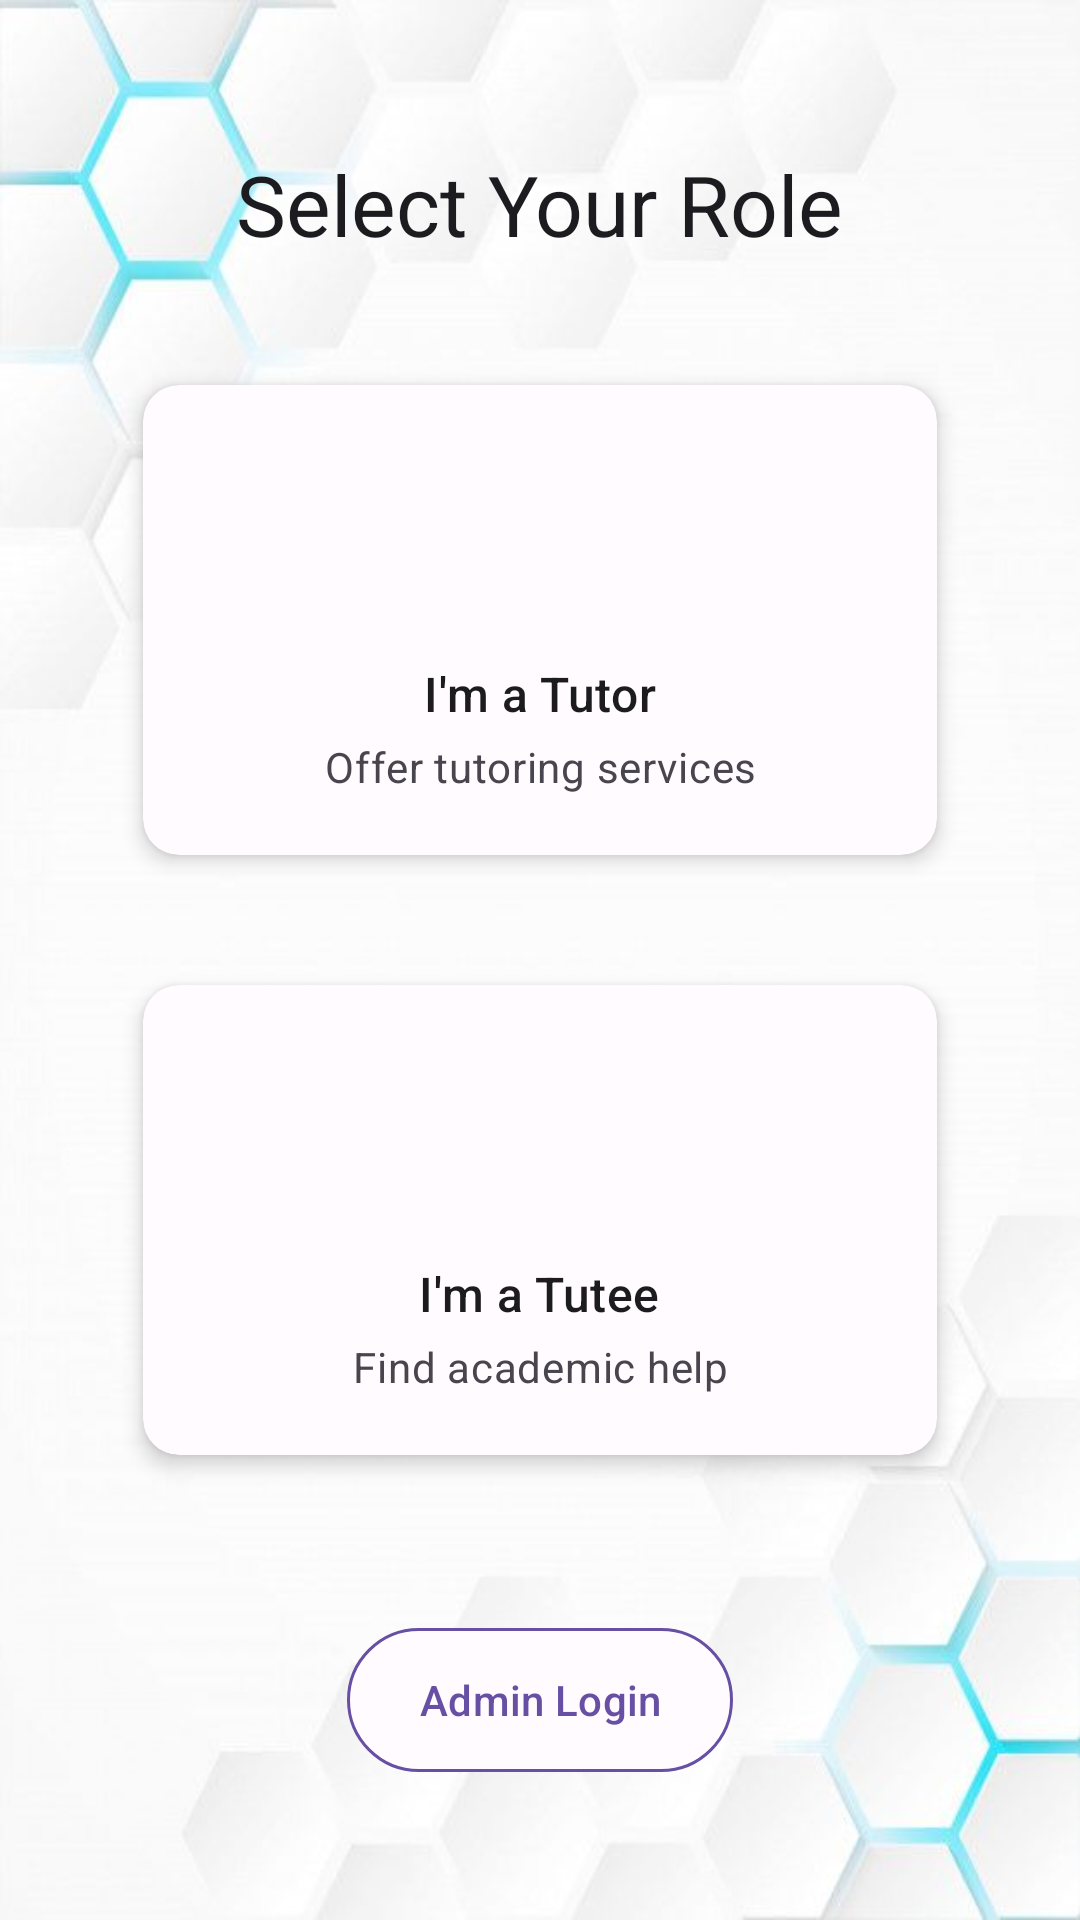

Reconstruct the res/layout file that produces this screen, plus the resources it refers to.
<!-- AndroidManifest.xml: application theme Theme.Peer2Peer -->
<!-- res/layout/activity_main.xml -->
<?xml version="1.0" encoding="utf-8"?>
<LinearLayout xmlns:android="http://schemas.android.com/apk/res/android"
    xmlns:app="http://schemas.android.com/apk/res-auto"
    xmlns:tools="http://schemas.android.com/tools"
    android:layout_width="match_parent"
    android:layout_height="match_parent"
    android:orientation="vertical"
    android:gravity="center"
    android:padding="16dp"
    tools:context=".MainActivity">
    <TextView
        android:layout_width="wrap_content"
        android:layout_height="wrap_content"
        android:text="Select Your Role"
        android:textAppearance="?attr/textAppearanceHeadlineMedium"
        android:textColor="?attr/colorOnSurface"
        android:layout_marginBottom="32dp"/>

    <androidx.cardview.widget.CardView
        android:id="@+id/card_tutor"
        android:layout_width="match_parent"
        android:layout_height="wrap_content"
        android:layout_marginStart="24dp"
        android:layout_marginEnd="24dp"
        android:layout_marginBottom="16dp"
        app:cardCornerRadius="12dp"
        app:cardElevation="4dp"
        app:cardBackgroundColor="?attr/colorSurface" app:cardUseCompatPadding="true"
        android:clickable="true"
        android:focusable="true"
        android:foreground="?android:attr/selectableItemBackground">

        <LinearLayout
            android:layout_width="match_parent"
            android:layout_height="wrap_content"
            android:orientation="vertical"
            android:padding="20dp"
            android:gravity="center_horizontal">

            <ImageView
                android:id="@+id/image_tutor"
                android:layout_width="60dp"
                android:layout_height="60dp"
                android:layout_marginBottom="12dp"
                app:srcCompat="@drawable/ic_tutor"
                app:tint="?attr/colorPrimary" />
            <TextView
                android:id="@+id/text_tutor_title"
                android:layout_width="wrap_content"
                android:layout_height="wrap_content"
                android:text="I'm a Tutor"
                android:textAppearance="?attr/textAppearanceTitleMedium"
                android:textColor="?attr/colorOnSurface"
                android:layout_marginBottom="4dp"/>
            <TextView
                android:id="@+id/text_tutor_desc"
                android:layout_width="wrap_content"
                android:layout_height="wrap_content"
                android:text="Offer tutoring services"
                android:gravity="center"
                android:textAppearance="?attr/textAppearanceBodyMedium"
                android:textColor="?attr/colorOnSurfaceVariant"/>
        </LinearLayout>
    </androidx.cardview.widget.CardView>

    <androidx.cardview.widget.CardView
        android:id="@+id/card_tutee"
        android:layout_width="match_parent"
        android:layout_height="wrap_content"
        android:layout_marginStart="24dp"
        android:layout_marginEnd="24dp"
        android:layout_marginTop="8dp"
        app:cardCornerRadius="12dp"
        app:cardElevation="4dp"
        app:cardBackgroundColor="?attr/colorSurface" app:cardUseCompatPadding="true"
        android:clickable="true"
        android:focusable="true"
        android:foreground="?android:attr/selectableItemBackground">

        <LinearLayout
            android:layout_width="match_parent"
            android:layout_height="wrap_content"
            android:orientation="vertical"
            android:padding="20dp"
            android:gravity="center_horizontal">

            <ImageView
                android:id="@+id/image_tutee"
                android:layout_width="60dp"
                android:layout_height="60dp"
                android:layout_marginBottom="12dp"
                app:srcCompat="@drawable/ic_tutee"
                app:tint="?attr/colorPrimary" />
            <TextView
                android:id="@+id/text_tutee_title"
                android:layout_width="wrap_content"
                android:layout_height="wrap_content"
                android:text="I'm a Tutee"
                android:textAppearance="?attr/textAppearanceTitleMedium"
                android:textColor="?attr/colorOnSurface"
                android:layout_marginBottom="4dp"/>
            <TextView
                android:id="@+id/text_tutee_desc"
                android:layout_width="wrap_content"
                android:layout_height="wrap_content"
                android:gravity="center"
                android:text="Find academic help"
                android:textAppearance="?attr/textAppearanceBodyMedium"
                android:textColor="?attr/colorOnSurfaceVariant"/>
        </LinearLayout>
    </androidx.cardview.widget.CardView>

    <TextView
        android:id="@+id/text_admin_login"
        android:layout_width="wrap_content"
        android:layout_height="wrap_content"
        android:layout_marginTop="48dp"
        android:layout_gravity="center_horizontal"
        android:text="Admin Login"
        android:textColor="?attr/colorPrimary"
        android:textAppearance="?attr/textAppearanceLabelLarge"
        android:paddingTop="12dp"
        android:paddingBottom="12dp"
        android:paddingStart="24dp"
        android:paddingEnd="24dp"
        android:minHeight="48dp"
        android:gravity="center"
        android:clickable="true"
        android:focusable="true"
        android:background="@drawable/admin_button_background" />
</LinearLayout>
<!-- resources referenced by this layout -->
<resources>
  <!-- drawable admin_button_background (drawable) -->
  <?xml version="1.0" encoding="utf-8"?>
  <shape xmlns:android="http://schemas.android.com/apk/res/android"
      android:shape="rectangle">
      <solid android:color="?attr/colorSurface" /> <corners android:radius="24dp" /> <stroke
      android:width="1dp"
      android:color="?attr/colorPrimary" /> </shape>
  <style name="Theme.Peer2Peer" parent="Base.Theme.Peer2Peer" />
  <color name="md_theme_primary">#6750A4</color>
  <color name="md_theme_onPrimary">#FFFFFF</color>
  <color name="md_theme_primaryContainer">#EADDFF</color>
  <color name="md_theme_onPrimaryContainer">#21005D</color>
  <color name="md_theme_secondary">#625B71</color>
  <color name="md_theme_onSecondary">#FFFFFF</color>
  <color name="md_theme_secondaryContainer">#E8DEF8</color>
  <color name="md_theme_onSecondaryContainer">#1D192B</color>
  <color name="md_theme_tertiary">#7D5260</color>
  <color name="md_theme_onTertiary">#FFFFFF</color>
  <color name="md_theme_tertiaryContainer">#FFD8E4</color>
  <color name="md_theme_onTertiaryContainer">#31111D</color>
  <color name="md_theme_error">#B3261E</color>
  <color name="md_theme_onError">#FFFFFF</color>
  <color name="md_theme_errorContainer">#F9DEDC</color>
  <color name="md_theme_onErrorContainer">#410E0B</color>
  <color name="md_theme_background">#FFFBFE</color>
  <color name="md_theme_onBackground">#1C1B1F</color>
  <color name="md_theme_surface">#FFFBFE</color>
  <color name="md_theme_onSurface">#1C1B1F</color>
  <color name="md_theme_surfaceVariant">#E7E0EC</color>
  <color name="md_theme_onSurfaceVariant">#49454F</color>
  <color name="md_theme_outline">#79747E</color>
  <!-- drawable window_background_with_scrim (drawable) -->
  <?xml version="1.0" encoding="utf-8"?>
  <layer-list xmlns:android="http://schemas.android.com/apk/res/android">
  
      <item android:drawable="@drawable/my_background_image" />
      <item>
          <shape android:shape="rectangle">
              <solid android:color="#0AFFFFFF" /> </shape>
      </item>
  
  </layer-list>
  <style name="Widget.App.RoleCardView" parent="Widget.Material3.CardView.Elevated">
          <item name="cardElevation">4dp</item>
          <item name="cardCornerRadius">16dp</item>
          <item name="android:layout_width">match_parent</item>
          <item name="android:layout_height">wrap_content</item>
          <item name="android:layout_marginStart">24dp</item>
          <item name="android:layout_marginEnd">24dp</item>
          <item name="android:layout_marginBottom">16dp</item>
          <item name="android:clickable">true</item>
          <item name="android:focusable">true</item>
          <item name="cardBackgroundColor">?attr/colorSurface</item>
      </style>
</resources>
